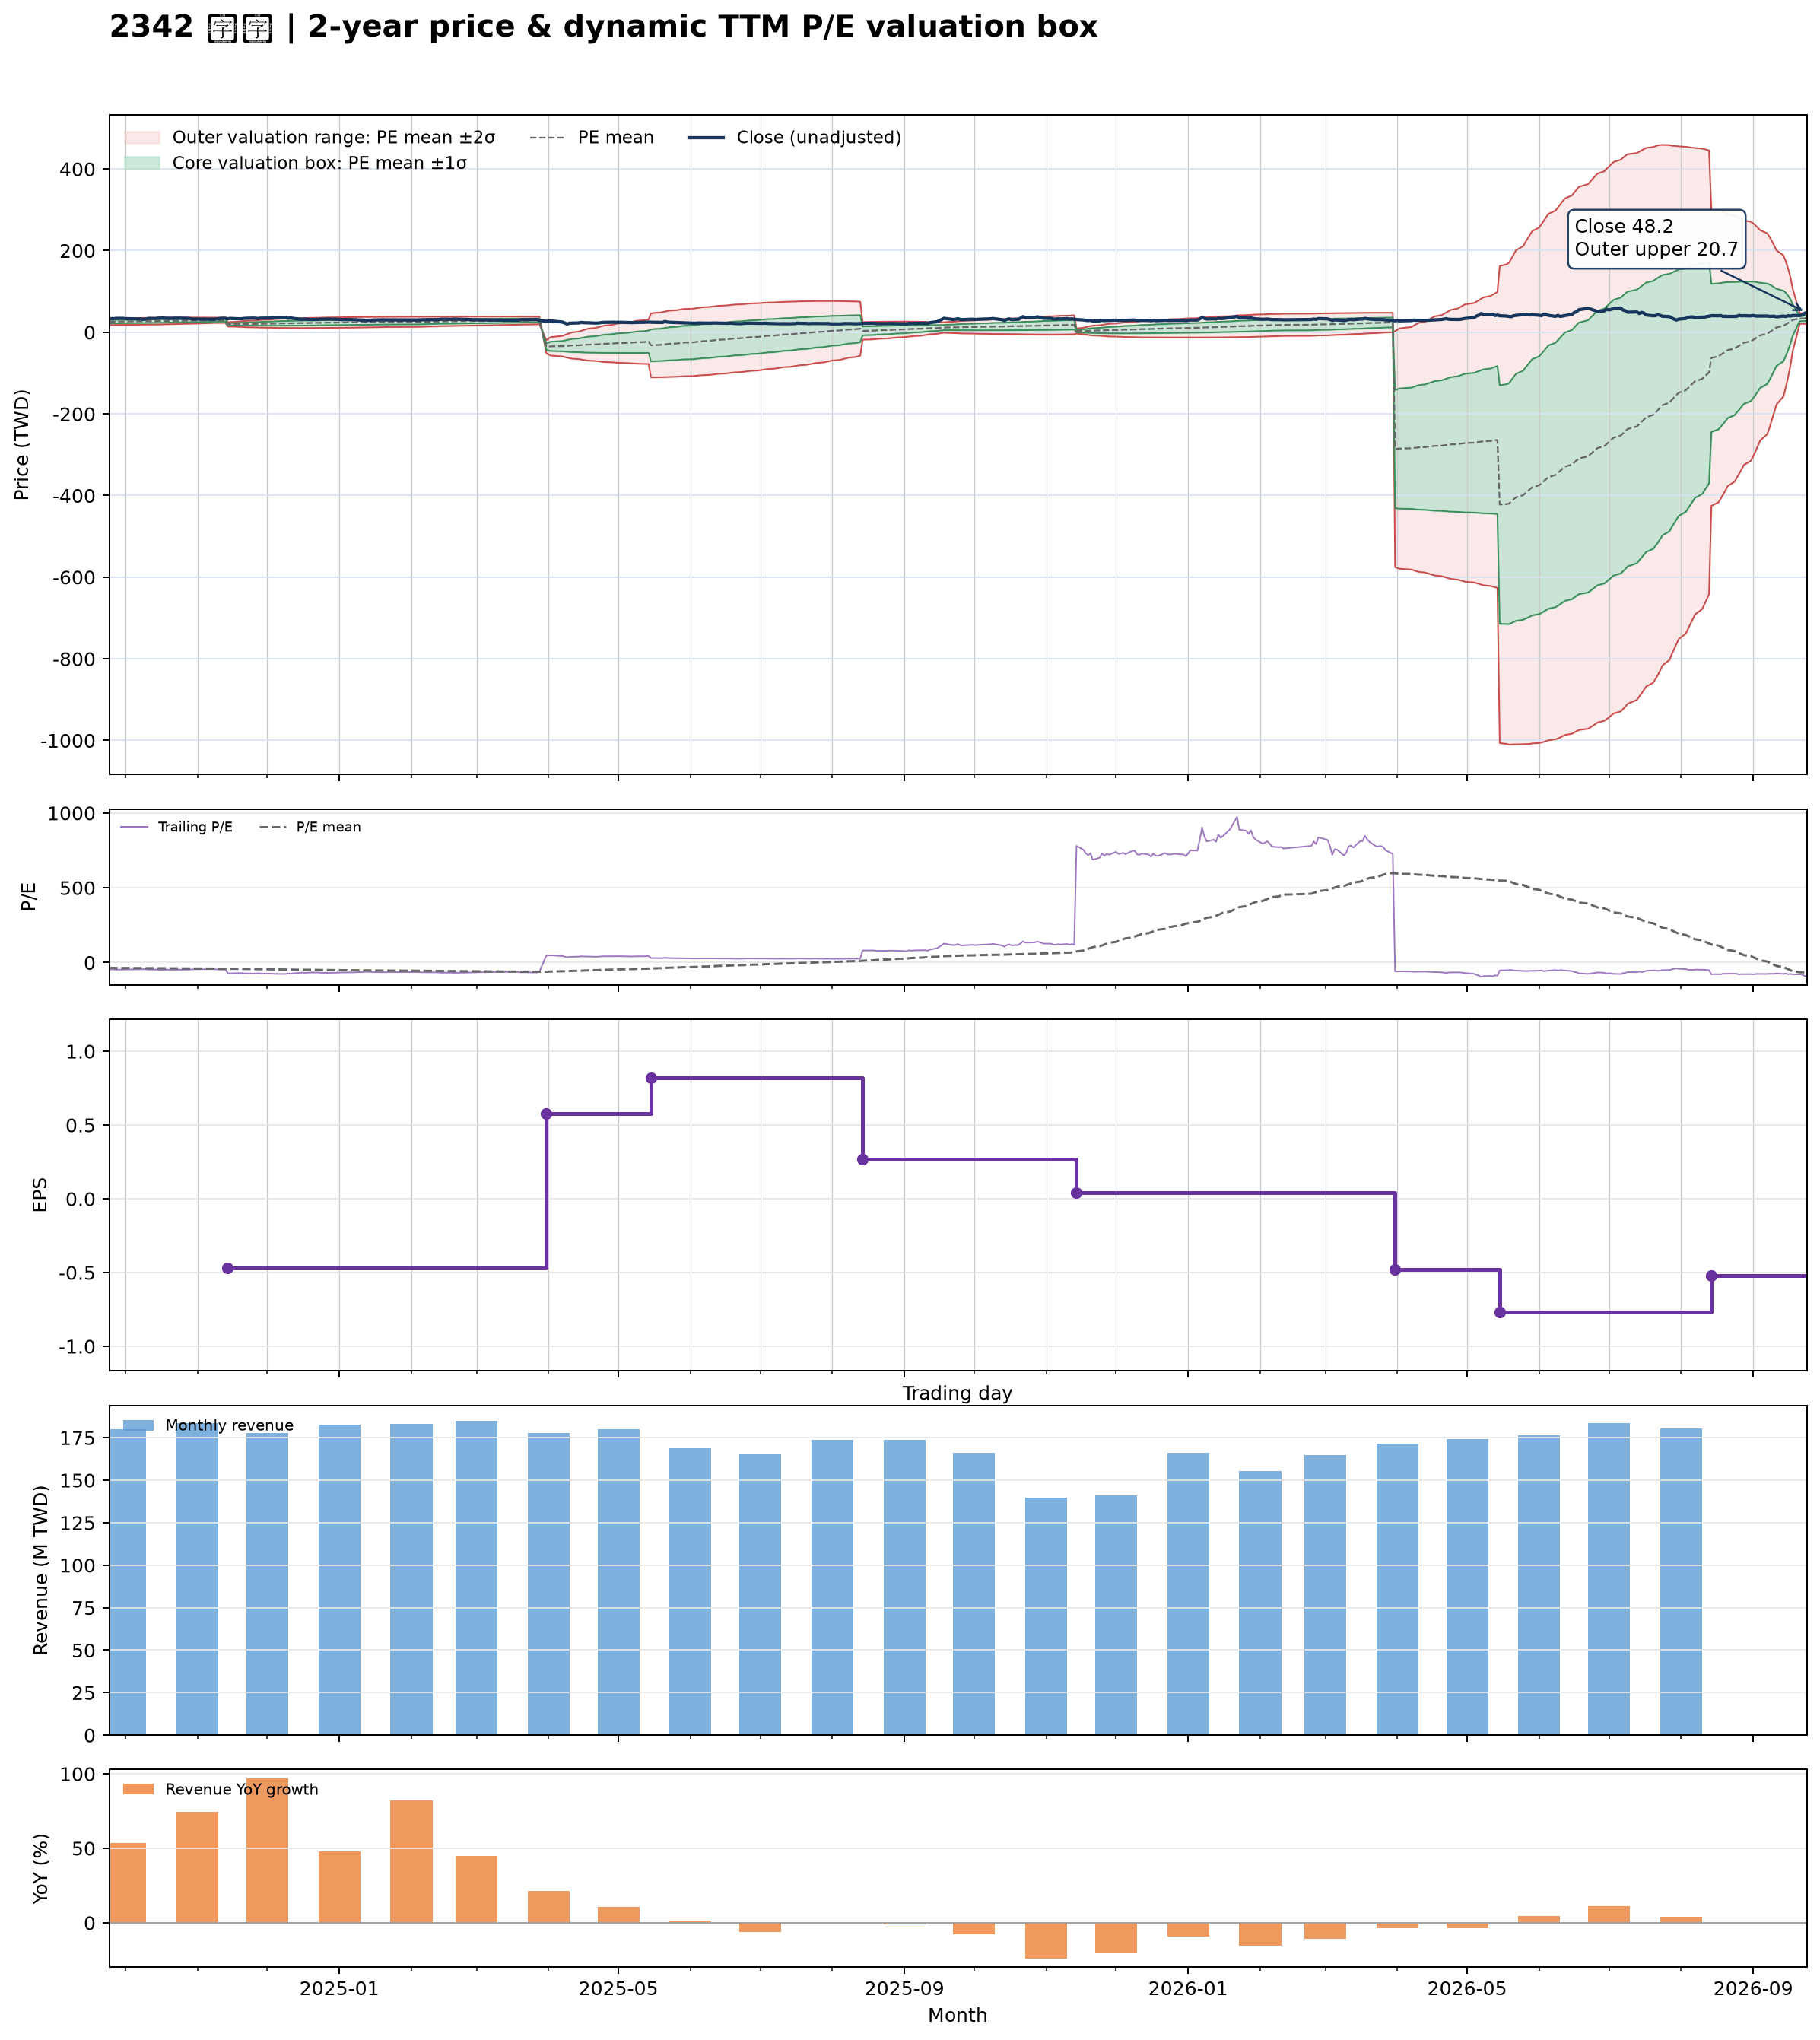

Source data for this figure (header and first rows):
date, close, available_date, period_end, ttm_eps, pe, pe_mean, pe_std, price_m2, price_m1, price_mean, price_p1, price_p2, forward_eps, forward_pe, forward_pe_mean, forward_pe_std, forward_price_m2, forward_price_m1, forward_price_mean, forward_price_p1, forward_price_p2
2024-09-24, 33.1, 2024-08-14, 2024-06-30, -0.72, -45.97, -36.13, 5.707, 34.23, 30.12, 26.02, 21.91, 17.8, , , , , , , , , 
2024-09-25, 33.35, 2024-08-14, 2024-06-30, -0.72, -46.32, -36.28, 5.745, 34.39, 30.26, 26.12, 21.98, 17.85, , , , , , , , , 
2024-09-26, 33.15, 2024-08-14, 2024-06-30, -0.72, -46.04, -36.42, 5.771, 34.53, 30.38, 26.22, 22.07, 17.91, , , , , , , , , 
2024-09-27, 34, 2024-08-14, 2024-06-30, -0.72, -47.22, -36.58, 5.805, 34.7, 30.52, 26.34, 22.16, 17.98, , , , , , , , , 
2024-09-30, 34, 2024-08-14, 2024-06-30, -0.72, -47.22, -36.74, 5.834, 34.85, 30.65, 26.45, 22.25, 18.05, , , , , , , , , 
2024-10-01, 33.3, 2024-08-14, 2024-06-30, -0.72, -46.25, -36.89, 5.848, 34.98, 30.77, 26.56, 22.35, 18.14, , , , , , , , , 
2024-10-04, 33.05, 2024-08-14, 2024-06-30, -0.72, -45.9, -37.03, 5.859, 35.1, 30.88, 26.66, 22.44, 18.22, , , , , , , , , 
2024-10-07, 32.6, 2024-08-14, 2024-06-30, -0.72, -45.28, -37.16, 5.857, 35.19, 30.98, 26.76, 22.54, 18.32, , , , , , , , , 
2024-10-08, 32.4, 2024-08-14, 2024-06-30, -0.72, -45, -37.3, 5.846, 35.28, 31.07, 26.86, 22.65, 18.44, , , , , , , , , 
2024-10-09, 31.6, 2024-08-14, 2024-06-30, -0.72, -43.89, -37.43, 5.814, 35.32, 31.14, 26.95, 22.77, 18.58, , , , , , , , , 
2024-10-11, 33.9, 2024-08-14, 2024-06-30, -0.72, -47.08, -37.6, 5.801, 35.43, 31.25, 27.07, 22.9, 18.72, , , , , , , , , 
2024-10-14, 33.65, 2024-08-14, 2024-06-30, -0.72, -46.74, -37.76, 5.788, 35.52, 31.35, 27.19, 23.02, 18.85, , , , , , , , , 
2024-10-15, 34.5, 2024-08-14, 2024-06-30, -0.72, -47.92, -37.93, 5.784, 35.64, 31.47, 27.31, 23.15, 18.98, , , , , , , , , 
2024-10-16, 34.7, 2024-08-14, 2024-06-30, -0.72, -48.19, -38.11, 5.763, 35.74, 31.59, 27.44, 23.29, 19.14, , , , , , , , , 
2024-10-17, 34.9, 2024-08-14, 2024-06-30, -0.72, -48.47, -38.3, 5.732, 35.83, 31.7, 27.57, 23.45, 19.32, , , , , , , , , 
2024-10-18, 34.4, 2024-08-14, 2024-06-30, -0.72, -47.78, -38.48, 5.688, 35.89, 31.8, 27.7, 23.61, 19.51, , , , , , , , , 
2024-10-21, 34.1, 2024-08-14, 2024-06-30, -0.72, -47.36, -38.65, 5.641, 35.95, 31.89, 27.83, 23.77, 19.7, , , , , , , , , 
2024-10-22, 34.45, 2024-08-14, 2024-06-30, -0.72, -47.85, -38.82, 5.599, 36.02, 31.98, 27.95, 23.92, 19.89, , , , , , , , , 
2024-10-23, 34.4, 2024-08-14, 2024-06-30, -0.72, -47.78, -39, 5.548, 36.07, 32.07, 28.08, 24.08, 20.09, , , , , , , , , 
2024-10-24, 34.45, 2024-08-14, 2024-06-30, -0.72, -47.85, -39.17, 5.499, 36.12, 32.16, 28.2, 24.24, 20.28, , , , , , , , , 
2024-10-25, 34.4, 2024-08-14, 2024-06-30, -0.72, -47.78, -39.34, 5.45, 36.17, 32.25, 28.32, 24.4, 20.47, , , , , , , , , 
2024-10-28, 33.9, 2024-08-14, 2024-06-30, -0.72, -47.08, -39.5, 5.388, 36.2, 32.32, 28.44, 24.56, 20.68, , , , , , , , , 
2024-10-29, 33.05, 2024-08-14, 2024-06-30, -0.72, -45.9, -39.65, 5.303, 36.19, 32.37, 28.55, 24.73, 20.92, , , , , , , , , 
2024-10-30, 32.6, 2024-08-14, 2024-06-30, -0.72, -45.28, -39.8, 5.207, 36.16, 32.41, 28.66, 24.91, 21.16, , , , , , , , , 
2024-11-01, 32.45, 2024-08-14, 2024-06-30, -0.72, -45.07, -39.95, 5.097, 36.11, 32.44, 28.77, 25.1, 21.43, , , , , , , , , 
2024-11-04, 32.05, 2024-08-14, 2024-06-30, -0.72, -44.51, -40.1, 4.98, 36.04, 32.45, 28.87, 25.28, 21.7, , , , , , , , , 
2024-11-05, 31.95, 2024-08-14, 2024-06-30, -0.72, -44.38, -40.24, 4.851, 35.96, 32.46, 28.97, 25.48, 21.99, , , , , , , , , 
2024-11-06, 31.9, 2024-08-14, 2024-06-30, -0.72, -44.31, -40.38, 4.719, 35.87, 32.47, 29.07, 25.68, 22.28, , , , , , , , , 
2024-11-07, 32.25, 2024-08-14, 2024-06-30, -0.72, -44.79, -40.52, 4.594, 35.79, 32.48, 29.17, 25.87, 22.56, , , , , , , , , 
2024-11-08, 31.85, 2024-08-14, 2024-06-30, -0.72, -44.24, -40.65, 4.475, 35.71, 32.49, 29.27, 26.05, 22.82, , , , , , , , , 
2024-11-11, 33.9, 2024-08-14, 2024-06-30, -0.72, -47.08, -40.74, 4.494, 35.8, 32.57, 29.33, 26.1, 22.86, , , , , , , , , 
2024-11-12, 34.15, 2024-08-14, 2024-06-30, -0.72, -47.43, -40.84, 4.511, 35.9, 32.65, 29.4, 26.16, 22.91, , , , , , , , , 
2024-11-13, 34.1, 2024-08-14, 2024-06-30, -0.72, -47.36, -40.93, 4.526, 35.99, 32.73, 29.47, 26.21, 22.96, , , , , , , , , 
2024-11-14, 33.05, 2024-11-14, 2024-09-30, -0.47, -70.32, -41.22, 5.24, 24.3, 21.84, 19.37, 16.91, 14.45, , , , , , , , , 
2024-11-15, 33.9, 2024-11-14, 2024-09-30, -0.47, -72.13, -41.52, 5.929, 25.09, 22.3, 19.52, 16.73, 13.94, , , , , , , , , 
2024-11-18, 33.1, 2024-11-14, 2024-09-30, -0.47, -70.43, -41.81, 6.469, 25.73, 22.69, 19.65, 16.61, 13.57, , , , , , , , , 
2024-11-19, 33.1, 2024-11-14, 2024-09-30, -0.47, -70.43, -42.1, 6.953, 26.32, 23.05, 19.79, 16.52, 13.25, , , , , , , , , 
2024-11-20, 33.05, 2024-11-14, 2024-09-30, -0.47, -70.32, -42.38, 7.393, 26.87, 23.39, 19.92, 16.45, 12.97, , , , , , , , , 
2024-11-21, 33.85, 2024-11-14, 2024-09-30, -0.47, -72.02, -42.68, 7.851, 27.44, 23.75, 20.06, 16.37, 12.68, , , , , , , , , 
2024-11-22, 34.2, 2024-11-14, 2024-09-30, -0.47, -72.77, -42.97, 8.302, 28, 24.1, 20.2, 16.3, 12.39, , , , , , , , , 
2024-11-25, 34.65, 2024-11-14, 2024-09-30, -0.47, -73.72, -43.28, 8.745, 28.56, 24.45, 20.34, 16.23, 12.12, , , , , , , , , 
2024-11-26, 34.35, 2024-11-14, 2024-09-30, -0.47, -73.09, -43.58, 9.138, 29.07, 24.78, 20.48, 16.19, 11.89, , , , , , , , , 
2024-11-27, 33.65, 2024-11-14, 2024-09-30, -0.47, -71.6, -43.87, 9.468, 29.52, 25.07, 20.62, 16.17, 11.72, , , , , , , , , 
2024-11-28, 34.5, 2024-11-14, 2024-09-30, -0.47, -73.4, -44.17, 9.823, 30, 25.38, 20.76, 16.14, 11.53, , , , , , , , , 
2024-11-29, 34.5, 2024-11-14, 2024-09-30, -0.47, -73.4, -44.48, 10.15, 30.45, 25.68, 20.91, 16.13, 11.36, , , , , , , , , 
2024-12-02, 34.7, 2024-11-14, 2024-09-30, -0.47, -73.83, -44.79, 10.48, 30.9, 25.97, 21.05, 16.13, 11.2, , , , , , , , , 
2024-12-03, 35.2, 2024-11-14, 2024-09-30, -0.47, -74.89, -45.11, 10.8, 31.35, 26.28, 21.2, 16.13, 11.05, , , , , , , , , 
2024-12-04, 35.45, 2024-11-14, 2024-09-30, -0.47, -75.43, -45.44, 11.12, 31.8, 26.58, 21.36, 16.13, 10.91, , , , , , , , , 
2024-12-05, 35.5, 2024-11-14, 2024-09-30, -0.47, -75.53, -45.76, 11.42, 32.24, 26.88, 21.51, 16.14, 10.77, , , , , , , , , 
2024-12-06, 35.9, 2024-11-14, 2024-09-30, -0.47, -76.38, -46.09, 11.73, 32.69, 27.18, 21.66, 16.15, 10.64, , , , , , , , , 
2024-12-09, 35.85, 2024-11-14, 2024-09-30, -0.47, -76.28, -46.42, 12.02, 33.11, 27.46, 21.82, 16.17, 10.52, , , , , , , , , 
2024-12-10, 34.2, 2024-11-14, 2024-09-30, -0.47, -72.77, -46.72, 12.22, 33.45, 27.7, 21.96, 16.21, 10.47, , , , , , , , , 
2024-12-11, 35.05, 2024-11-14, 2024-09-30, -0.47, -74.57, -47.02, 12.46, 33.81, 27.95, 22.1, 16.24, 10.39, , , , , , , , , 
2024-12-12, 34.3, 2024-11-14, 2024-09-30, -0.47, -72.98, -47.31, 12.66, 34.13, 28.18, 22.24, 16.29, 10.34, , , , , , , , , 
2024-12-13, 33.35, 2024-11-14, 2024-09-30, -0.47, -70.96, -47.58, 12.81, 34.4, 28.38, 22.36, 16.34, 10.32, , , , , , , , , 
2024-12-16, 31.65, 2024-11-14, 2024-09-30, -0.47, -67.34, -47.82, 12.91, 34.61, 28.54, 22.48, 16.41, 10.34, , , , , , , , , 
2024-12-17, 32.3, 2024-11-14, 2024-09-30, -0.47, -68.72, -48.08, 13.02, 34.83, 28.71, 22.6, 16.48, 10.36, , , , , , , , , 
2024-12-18, 32, 2024-11-14, 2024-09-30, -0.47, -68.09, -48.33, 13.1, 35.04, 28.88, 22.72, 16.56, 10.4, , , , , , , , , 
2024-12-19, 31.55, 2024-11-14, 2024-09-30, -0.47, -67.13, -48.58, 13.18, 35.22, 29.03, 22.83, 16.64, 10.45, , , , , , , , , 
2024-12-20, 31.15, 2024-11-14, 2024-09-30, -0.47, -66.28, -48.83, 13.23, 35.39, 29.17, 22.95, 16.73, 10.51, , , , , , , , , 
... 427 more rows
